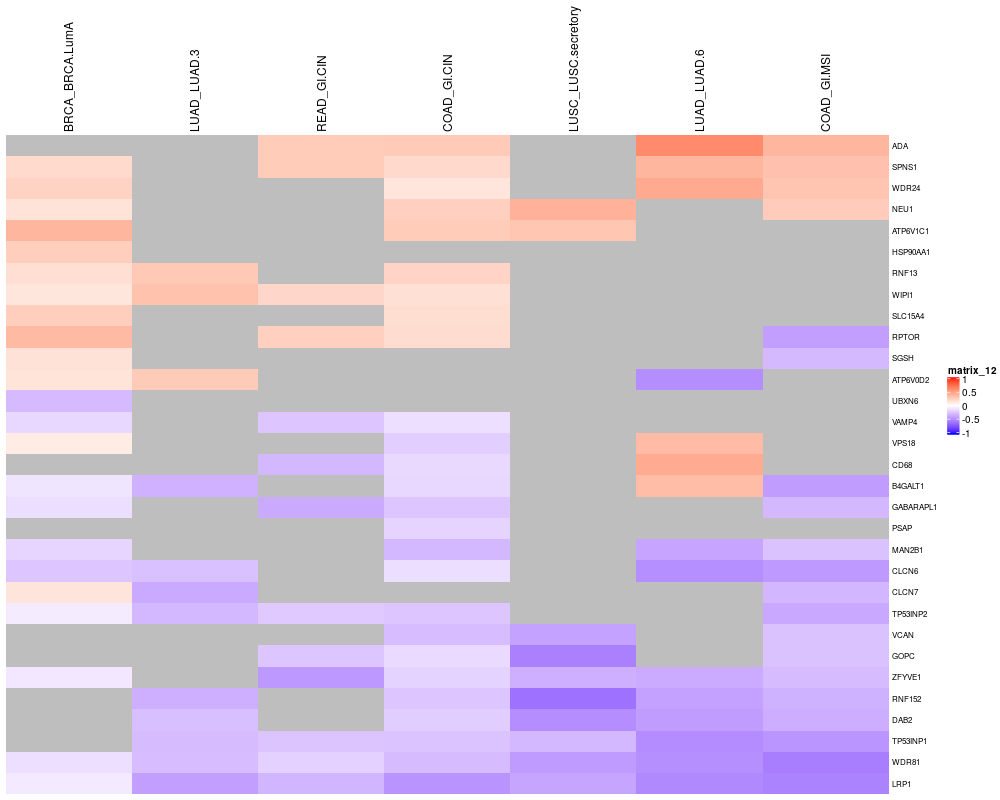

The file beside this chart, header and first rows:
BRCA_BRCA.LumA	COAD_GI.CIN	COAD_GI.MSI	LUAD_LUAD.3	LUAD_LUAD.6	LUSC_LUSC.secretory	READ_GI.CIN
ADA	-0.00859	0.2756	0.3771	0.2176	0.5908	0.1875	0.2669
ATP6V1C1	0.3801	0.2675	0.04135	0.1999	-0.04606	0.2999	0.02068
B4GALT1	-0.111	-0.1653	-0.428	-0.3362	0.3433	0.08859	0.005717
CD68	0.01901	-0.1608	-0.1985	0.1446	0.4341	0.1765	-0.3027
CLCN6	-0.2436	-0.1423	-0.4395	-0.2702	-0.4864	-0.1668	-0.0421
CLCN7	0.1399	-0.0458	-0.3131	-0.3632	-0.1788	-0.1342	-0.1646
DAB2	-0.07447	-0.2153	-0.3524	-0.2744	-0.4251	-0.4906	-0.1626
GABARAPL1	-0.1415	-0.2442	-0.3083	-0.177	0.2582	-0.03242	-0.3655
GOPC	-0.0389	-0.1562	-0.2613	-0.06186	-0.178	-0.5481	-0.2428
HSP90AA1	0.2576	0.06375	0.2199	0.1616	-0.1108	0.294	0.005641
LRP1	-0.08875	-0.4672	-0.5376	-0.4153	-0.5089	-0.389	-0.3173
MAN2B1	-0.1778	-0.3034	-0.2638	-0.03807	-0.3925	-0.1042	-0.01103
NEU1	0.1484	0.2476	0.2695	0.1401	0.1599	0.4014	0.03853
PSAP	-0.0781	-0.1826	-0.1311	0.02088	-0.2904	-0.1543	-0.07347
RNF13	0.1701	0.2229	0.1036	0.2828	0.07287	0.08464	0.1748
RNF152	0.04617	-0.2441	-0.3311	-0.3478	-0.4037	-0.6086	-0.08217
RPTOR	0.3603	0.1836	-0.4165	0.03698	0.00151	0.08732	0.2449
SGSH	0.1537	0.1226	-0.298	0.0432	0.01963	0.2801	0.09441
SLC15A4	0.2582	0.1723	0.04762	0.04631	-0.01782	-0.102	0.123
SPNS1	0.195	0.1971	0.3212	0.2335	0.3798	0.2648	0.2678
TP53INP1	0.07335	-0.255	-0.4551	-0.2897	-0.4956	-0.3056	-0.2503
TP53INP2	-0.0853	-0.2431	-0.369	-0.3055	-0.1541	-0.1342	-0.2313
UBXN6	-0.296	-0.08616	0.08116	0.162	-0.2687	-0.2171	-0.1627
VAMP4	-0.1712	-0.1376	0.0141	-0.08503	-0.1304	-0.135	-0.2466
VCAN	0.04308	-0.2822	-0.2663	-0.1011	-0.02107	-0.4021	-0.11
VPS18	0.1017	-0.2068	-0.005011	-0.05694	0.3516	0.1221	0.1149
WDR24	0.2301	0.1345	0.3045	-0.0433	0.4381	0.2644	0.1691
WDR81	-0.1351	-0.287	-0.5564	-0.2815	-0.4852	-0.4307	-0.1959
WIPI1	0.1315	0.1634	0.03236	0.3193	-0.05444	0.1229	0.2069
ZFYVE1	-0.1004	-0.1895	-0.2893	-0.1495	-0.3592	-0.3424	-0.442
ATP6V0D2	0.1416	0.06398	0.2411	0.2727	-0.4916	-0.1584	0.151
